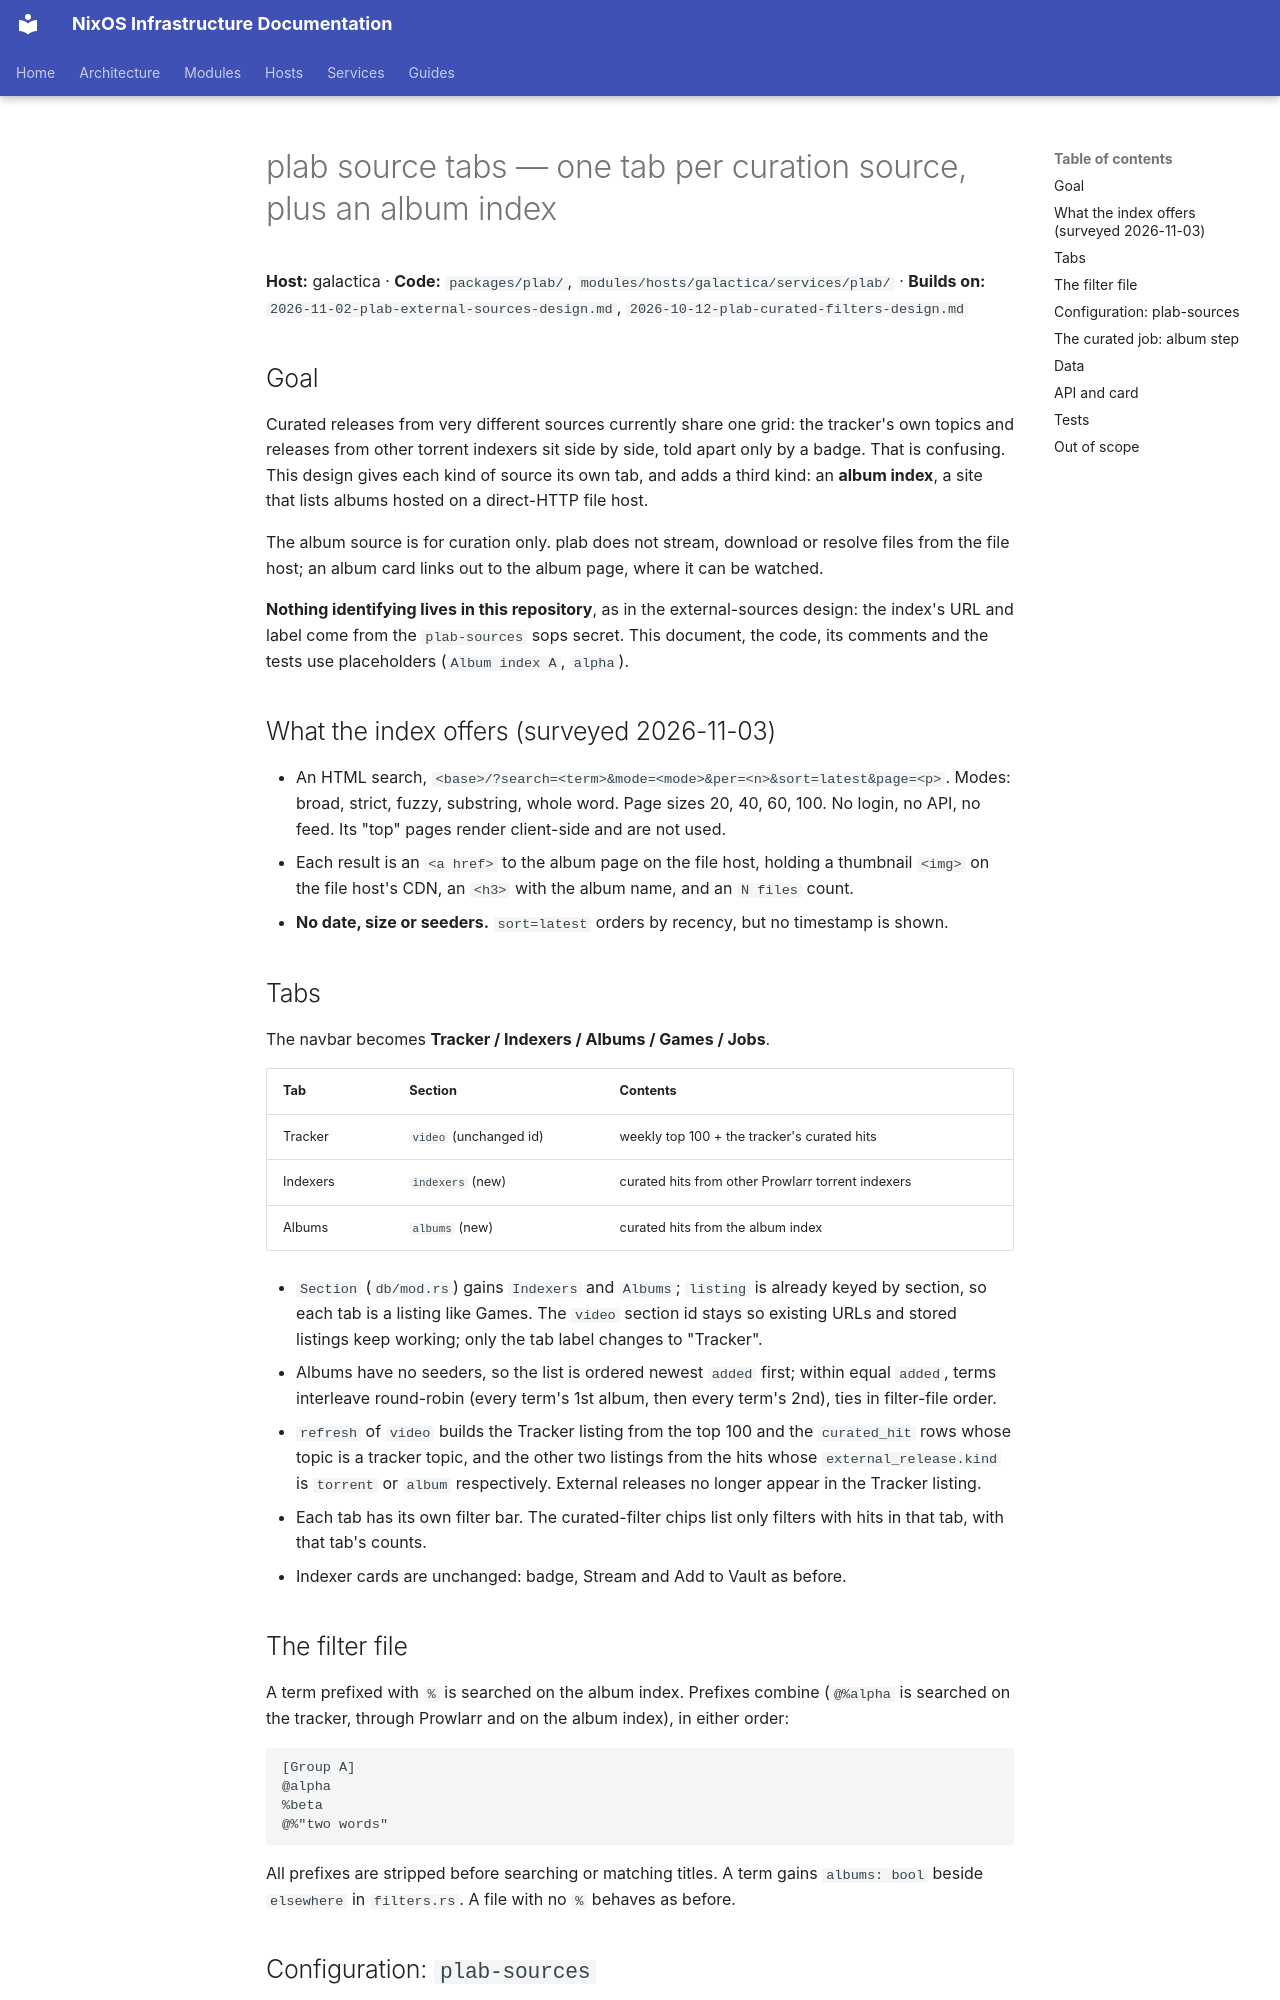

repository: arsfeld/nixos · page: superpowers/specs/2026-11-03-plab-source-tabs-design/index.html · generator: mkdocs

# plab source tabs — one tab per curation source, plus an album index

**Host:** galactica · **Code:** `packages/plab/`, `modules/hosts/galactica/services/plab/` ·
**Builds on:** `2026-11-02-plab-external-sources-design.md`, `2026-10-12-plab-curated-filters-design.md`

## Goal

Curated releases from very different sources currently share one grid: the tracker's own
topics and releases from other torrent indexers sit side by side, told apart only by a
badge. That is confusing. This design gives each kind of source its own tab, and adds a
third kind: an **album index**, a site that lists albums hosted on a direct-HTTP file host.

The album source is for curation only. plab does not stream, download or resolve files from
the file host; an album card links out to the album page, where it can be watched.

**Nothing identifying lives in this repository**, as in the external-sources design: the
index's URL and label come from the `plab-sources` sops secret. This document, the code, its
comments and the tests use placeholders (`Album index A`, `alpha`).

## What the index offers (surveyed 2026-11-03)

- An HTML search, `<base>/?search=<term>&mode=<mode>&per=<n>&sort=latest&page=<p>`. Modes:
  broad, strict, fuzzy, substring, whole word. Page sizes 20, 40, 60, 100. No login, no API,
  no feed. Its "top" pages render client-side and are not used.
- Each result is an `<a href>` to the album page on the file host, holding a thumbnail
  `<img>` on the file host's CDN, an `<h3>` with the album name, and an `N files` count.
- **No date, size or seeders.** `sort=latest` orders by recency, but no timestamp is shown.

## Tabs

The navbar becomes **Tracker / Indexers / Albums / Games / Jobs**.

| Tab | Section | Contents |
|---|---|---|
| Tracker | `video` (unchanged id) | weekly top 100 + the tracker's curated hits |
| Indexers | `indexers` (new) | curated hits from other Prowlarr torrent indexers |
| Albums | `albums` (new) | curated hits from the album index |

- `Section` (`db/mod.rs`) gains `Indexers` and `Albums`; `listing` is already keyed by
  section, so each tab is a listing like Games. The `video` section id stays so existing
  URLs and stored listings keep working; only the tab label changes to "Tracker".
- Albums have no seeders, so the list is ordered newest `added` first; within equal `added`, terms
  interleave round-robin (every term's 1st album, then every term's 2nd), ties in filter-file order.
- `refresh` of `video` builds the Tracker listing from the top 100 and the `curated_hit`
  rows whose topic is a tracker topic, and the other two listings from the hits whose
  `external_release.kind` is `torrent` or `album` respectively. External releases no
  longer appear in the Tracker listing.
- Each tab has its own filter bar. The curated-filter chips list only filters with hits in
  that tab, with that tab's counts.
- Indexer cards are unchanged: badge, Stream and Add to Vault as before.

## The filter file

A term prefixed with `%` is searched on the album index. Prefixes combine (`@%alpha` is
searched on the tracker, through Prowlarr and on the album index), in either order:

```text
[Group A]
@alpha
%beta
@%"two words"
```

All prefixes are stripped before searching or matching titles. A term gains
`albums: bool` beside `elsewhere` in `filters.rs`. A file with no `%` behaves as before.
